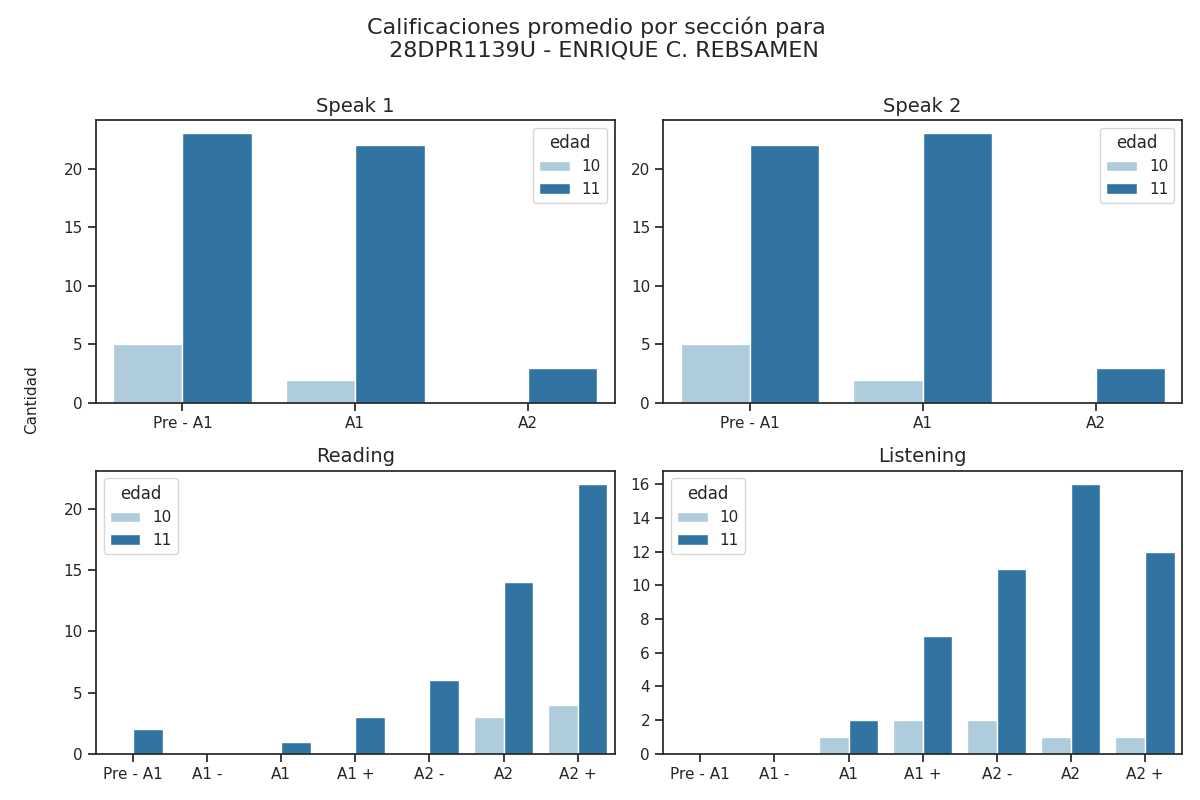

Source data for this figure (header and first rows):
seccion, calificacion, cantidad, edad
speak 1, Pre - A1, 23, 11
speak 1, A1, 22, 11
speak 1, A2, 3, 11
speak 2, Pre - A1, 22, 11
speak 2, A1, 23, 11
speak 2, A2, 3, 11
reading, Pre - A1, 2, 11
reading, A1 -, 0, 11
reading, A1, 1, 11
reading, A1 +, 3, 11
reading, A2 -, 6, 11
reading, A2, 14, 11
reading, A2 +, 22, 11
listening, Pre - A1, 0, 11
listening, A1 -, 0, 11
listening, A1, 2, 11
listening, A1 +, 7, 11
listening, A2 -, 11, 11
listening, A2, 16, 11
listening, A2 +, 12, 11
speak 1, Pre - A1, 5, 10
speak 1, A1, 2, 10
speak 1, A2, 0, 10
speak 2, Pre - A1, 5, 10
speak 2, A1, 2, 10
speak 2, A2, 0, 10
reading, Pre - A1, 0, 10
reading, A1 -, 0, 10
reading, A1, 0, 10
reading, A1 +, 0, 10
reading, A2 -, 0, 10
reading, A2, 3, 10
reading, A2 +, 4, 10
listening, Pre - A1, 0, 10
listening, A1 -, 0, 10
listening, A1, 1, 10
listening, A1 +, 2, 10
listening, A2 -, 2, 10
listening, A2, 1, 10
listening, A2 +, 1, 10
